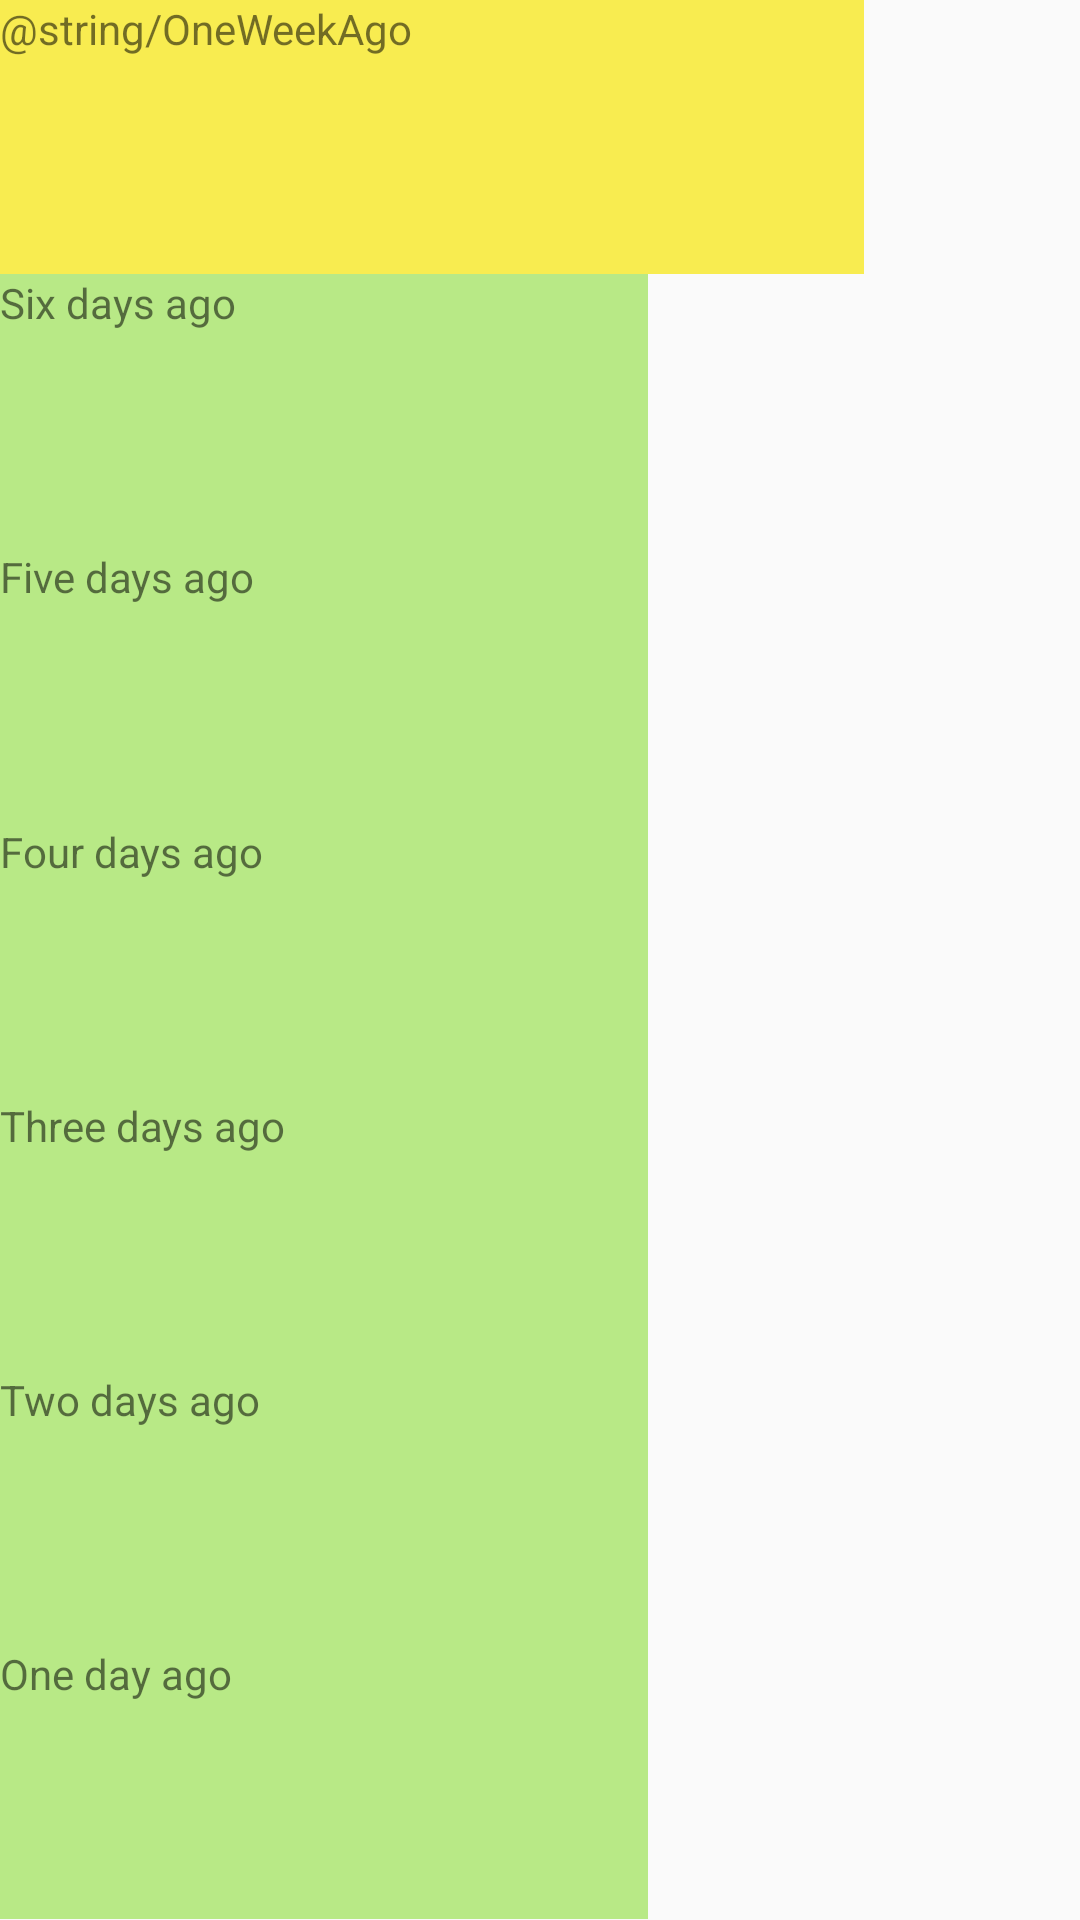

The Android layout XML behind this screen, and the referenced resources:
<!-- AndroidManifest.xml: activity theme AppTheme.NoActionBar -->
<!-- res/layout/mood_chart.xml -->
<?xml version="1.0" encoding="utf-8"?>
<android.support.constraint.ConstraintLayout xmlns:android="http://schemas.android.com/apk/res/android"
    xmlns:app="http://schemas.android.com/apk/res-auto"
    android:layout_width="match_parent"
    android:layout_height="match_parent">

    <LinearLayout xmlns:android="http://schemas.android.com/apk/res/android"
        android:id="@+id/seven_days_ago"
        android:layout_width="0dp"
        android:layout_height="0dp"
        android:background="@color/colorYellow"
        android:orientation="vertical"
        app:layout_constraintHeight_percent=".1428"
        app:layout_constraintLeft_toLeftOf="parent"
        app:layout_constraintTop_toTopOf="parent"
        app:layout_constraintWidth_percent=".8">
        <TextView
            android:layout_width="wrap_content"
            android:layout_height="wrap_content"
            android:text="@string/OneWeekAgo"/>
    </LinearLayout>
    <LinearLayout xmlns:android="http://schemas.android.com/apk/res/android"
        android:id="@+id/six_days_ago"
        android:layout_width="0dp"
        android:layout_height="0dp"
        android:background="@color/colorGreen"
        android:orientation="vertical"
        app:layout_constraintHeight_percent=".1428"
        app:layout_constraintLeft_toLeftOf="parent"
        app:layout_constraintTop_toBottomOf="@+id/seven_days_ago"
        app:layout_constraintWidth_percent=".6">
        <TextView
            android:layout_width="wrap_content"
            android:layout_height="wrap_content"
            android:text="@string/six_days_ago"/>
    </LinearLayout>
    <LinearLayout xmlns:android="http://schemas.android.com/apk/res/android"
        android:id="@+id/five_days_ago"
        android:layout_width="0dp"
        android:layout_height="0dp"
        android:background="@color/colorGreen"
        android:orientation="vertical"
        app:layout_constraintHeight_percent=".1428"
        app:layout_constraintLeft_toLeftOf="parent"
        app:layout_constraintTop_toBottomOf="@+id/six_days_ago"
        app:layout_constraintWidth_percent=".6">
        <TextView
            android:layout_width="wrap_content"
            android:layout_height="wrap_content"
            android:text="@string/five_days_ago"/>
    </LinearLayout>
    <LinearLayout xmlns:android="http://schemas.android.com/apk/res/android"
        android:id="@+id/four_days_ago"
        android:layout_width="0dp"
        android:layout_height="0dp"
        android:background="@color/colorGreen"
        android:orientation="vertical"
        app:layout_constraintHeight_percent=".1428"
        app:layout_constraintLeft_toLeftOf="parent"
        app:layout_constraintTop_toBottomOf="@+id/five_days_ago"
        app:layout_constraintWidth_percent=".6">
        <TextView
            android:layout_width="wrap_content"
            android:layout_height="wrap_content"
            android:text="@string/four_days_ago"/>
    </LinearLayout>
    <LinearLayout xmlns:android="http://schemas.android.com/apk/res/android"
        android:id="@+id/three_days_ago"
        android:layout_width="0dp"
        android:layout_height="0dp"
        android:background="@color/colorGreen"
        android:orientation="vertical"
        app:layout_constraintHeight_percent=".1428"
        app:layout_constraintLeft_toLeftOf="parent"
        app:layout_constraintTop_toBottomOf="@+id/four_days_ago"
        app:layout_constraintWidth_percent=".6">
        <TextView
            android:layout_width="wrap_content"
            android:layout_height="wrap_content"
            android:text="@string/three_days_ago"/>
    </LinearLayout>
    <LinearLayout xmlns:android="http://schemas.android.com/apk/res/android"
        android:id="@+id/two_days_ago"
        android:layout_width="0dp"
        android:layout_height="0dp"
        android:background="@color/colorGreen"
        android:orientation="vertical"
        app:layout_constraintHeight_percent=".1428"
        app:layout_constraintLeft_toLeftOf="parent"
        app:layout_constraintTop_toBottomOf="@+id/three_days_ago"
        app:layout_constraintWidth_percent=".6">
        <TextView
            android:layout_width="wrap_content"
            android:layout_height="wrap_content"
            android:text="@string/two_days_ago"/>
    </LinearLayout>
    <LinearLayout xmlns:android="http://schemas.android.com/apk/res/android"
        android:id="@+id/one_day_ago"
        android:layout_width="0dp"
        android:layout_height="0dp"
        android:background="@color/colorGreen"
        android:orientation="vertical"
        app:layout_constraintHeight_percent=".1428"
        app:layout_constraintLeft_toLeftOf="parent"
        app:layout_constraintTop_toBottomOf="@+id/two_days_ago"
        app:layout_constraintWidth_percent=".6">
        <TextView
            android:layout_width="wrap_content"
            android:layout_height="wrap_content"
            android:text="@string/one_day_ago"/>
    </LinearLayout>

</android.support.constraint.ConstraintLayout>
<!-- resources referenced by this layout -->
<resources>
  <color name="colorGreen">#B8E986</color>
  <color name="colorYellow">#F8EC50</color>
  <string name="five_days_ago">Five days ago</string>
  <string name="four_days_ago">Four days ago</string>
  <string name="one_day_ago">One day ago</string>
  <string name="six_days_ago">Six days ago</string>
  <string name="three_days_ago">Three days ago</string>
  <string name="two_days_ago">Two days ago</string>
  <style name="AppTheme.NoActionBar">
          <item name="windowActionBar">false</item>
          <item name="windowNoTitle">true</item>
      </style>
</resources>
